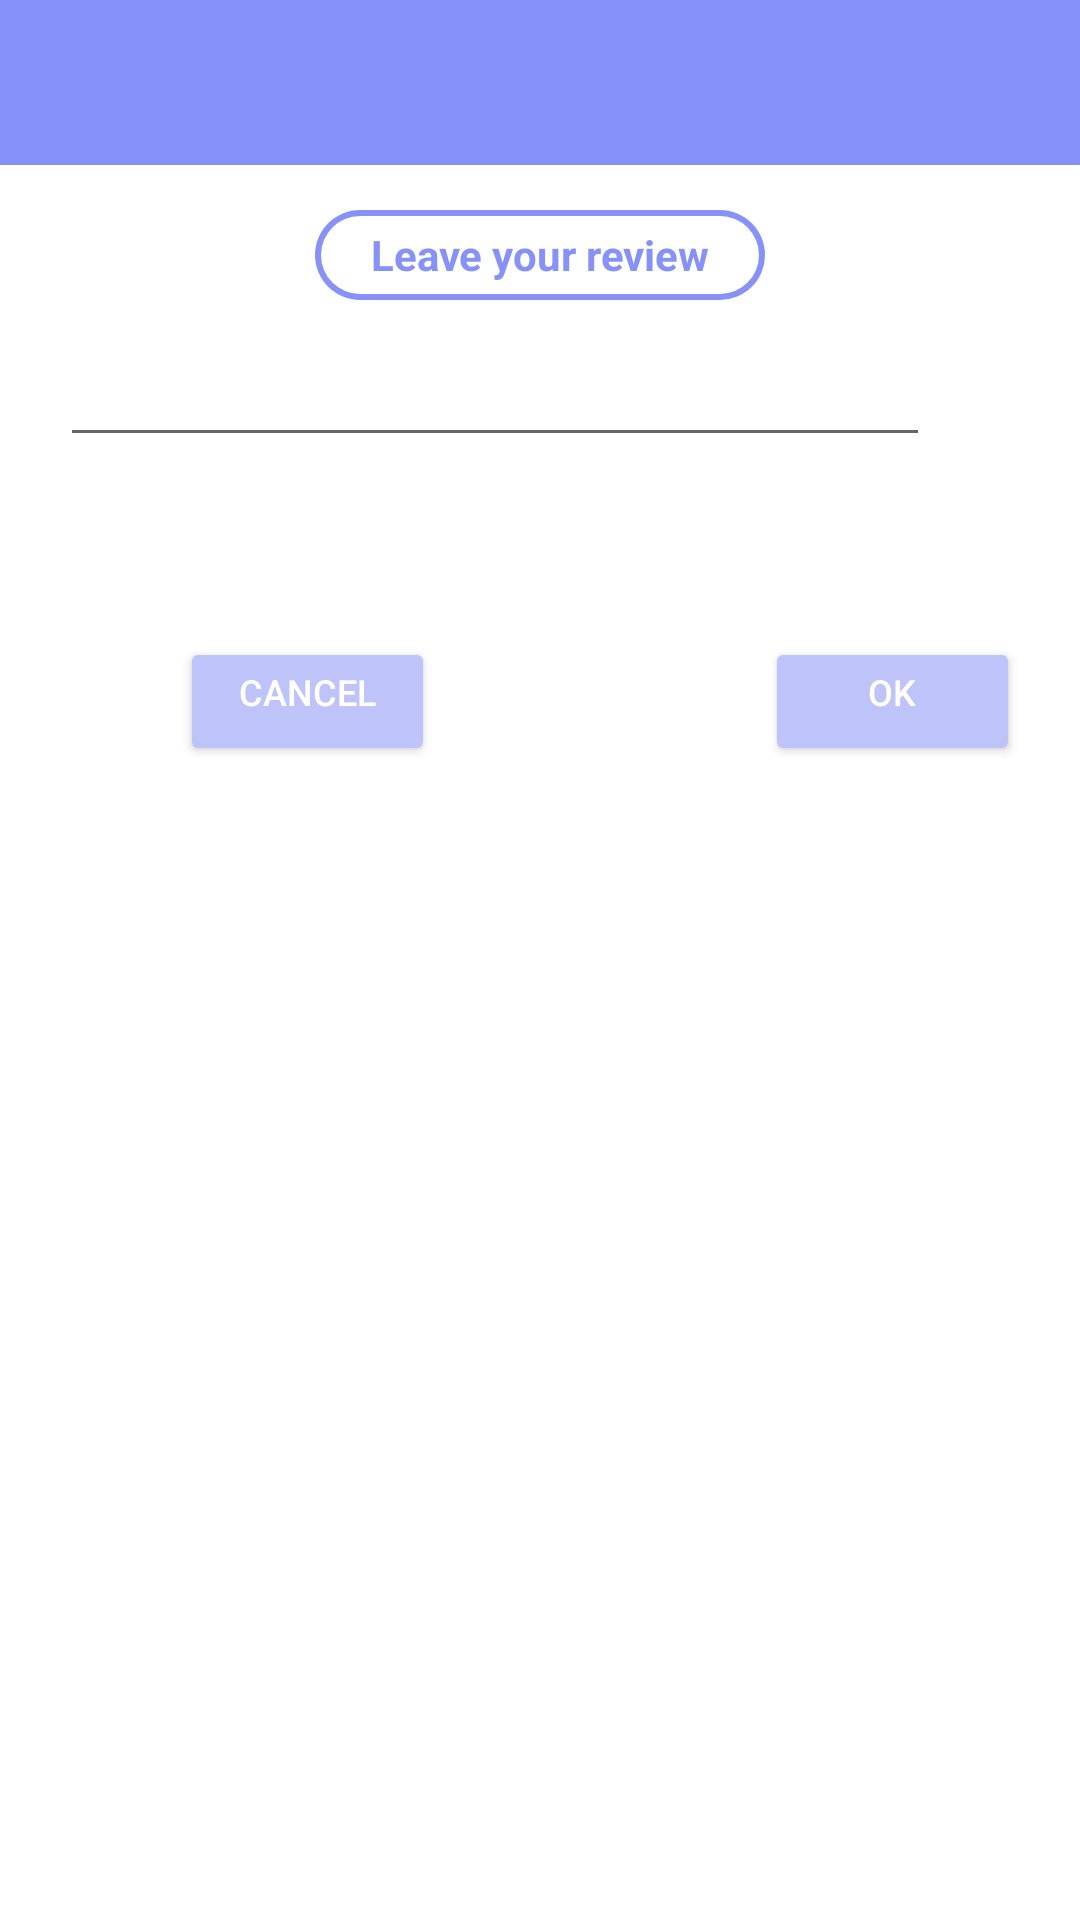

Layout XML and referenced resources for this Android screen:
<!-- AndroidManifest.xml: application theme Theme.Volunteer -->
<!-- res/layout/activity_add_review.xml -->
<?xml version="1.0" encoding="utf-8"?>
<RelativeLayout xmlns:android="http://schemas.android.com/apk/res/android"
    xmlns:app="http://schemas.android.com/apk/res-auto"
    xmlns:tools="http://schemas.android.com/tools"
    android:layout_width="match_parent"
    android:layout_height="match_parent"
    tools:context=".AddReviewActivity">

    <View
        android:id="@+id/topView"
        android:layout_width="match_parent"
        android:layout_height="55dp"
        android:background="@color/default_blue"
        >
    </View>

    <TextView
        android:id="@+id/add_review_part"
        android:layout_width="150dp"
        android:layout_height="30dp"
        android:layout_below="@id/topView"
        android:layout_marginTop="15dp"
        android:text="Leave your review"
        android:textColor="@color/default_text_blue"
        android:textStyle="bold"
        android:gravity="center"
        android:layout_centerHorizontal="true"
        android:background="@drawable/white_background_profile"
        />


    <com.google.android.material.textfield.TextInputEditText
        android:id="@+id/add_review"
        android:layout_width="500dp"
        android:layout_height="wrap_content"
        android:layout_marginLeft="20dp"
        android:layout_marginTop="15dp"
        android:layout_marginRight="50dp"
        android:gravity="center"
        android:layout_below="@+id/add_review_part"
        android:ems="10"
        android:inputType="text"
        android:textSize="15dp"
        android:textColor="@color/dark_grey"/>


    <Button
        android:id="@+id/add_review_cancel"
        android:layout_width="85dp"
        android:layout_height="43dp"
        android:layout_marginTop="60dp"
        android:layout_marginLeft="60dp"
        android:backgroundTint="@color/light_blue"
        android:gravity="center_horizontal"
        android:layout_below="@id/add_review"
        android:text="Cancel"
        android:textAlignment="center"
        android:textColor="@color/white"
        android:textSize="12dp" />

    <Button
        android:id="@+id/add_review_OK"
        android:layout_width="85dp"
        android:layout_height="43dp"
        android:layout_toEndOf="@id/add_review_cancel"
        android:layout_below="@id/add_review"
        android:layout_marginTop="60dp"
        android:layout_marginLeft="110dp"
        android:backgroundTint="@color/light_blue"
        android:gravity="center_horizontal"
        android:text="OK"
        android:textAlignment="center"
        android:textColor="@color/white"
        android:textSize="12dp" />

</RelativeLayout>
<!-- resources referenced by this layout -->
<resources>
  <color name="dark_grey">#20222B</color>
  <color name="default_blue">#8692f7</color>
  <color name="default_text_blue">#8692f7</color>
  <color name="light_blue">#BEC4FA</color>
  <color name="white">#FFFFFFFF</color>
  <!-- drawable white_background_profile (drawable) -->
  <?xml version="1.0" encoding="utf-8"?>
  <layer-list xmlns:android="http://schemas.android.com/apk/res/android">
      <item >
          <shape
              android:shape="rectangle">
              <solid android:color="@color/default_blue" />
              <corners android:radius="27dp"/>
          </shape>
      </item>
      <item android:right="2dp" android:left="2dp" android:bottom="2dp" android:top="2dp">
          <shape
              android:shape="rectangle">
              <solid android:color="@android:color/white"/>
              <corners android:radius="26dp"/>
          </shape>
      </item>
  </layer-list>
  <style name="Theme.Volunteer" parent="Theme.MaterialComponents.DayNight.NoActionBar">
          
          <item name="colorPrimary">@color/purple_500</item>
          <item name="colorPrimaryVariant">@color/purple_700</item>
          <item name="colorOnPrimary">@color/white</item>
          
          <item name="colorSecondary">@color/teal_200</item>
          <item name="colorSecondaryVariant">@color/teal_700</item>
          <item name="colorOnSecondary">@color/black</item>
          
          <item name="android:statusBarColor">?attr/colorPrimaryVariant</item>
  
          
          <item name="android:windowLightStatusBar">true</item>
          
      </style>
  <color name="purple_500">#FF6200EE</color>
  <color name="purple_700">#FF3700B3</color>
  <color name="teal_200">#FF03DAC5</color>
  <color name="teal_700">#FF018786</color>
  <color name="black">#FF000000</color>
</resources>
